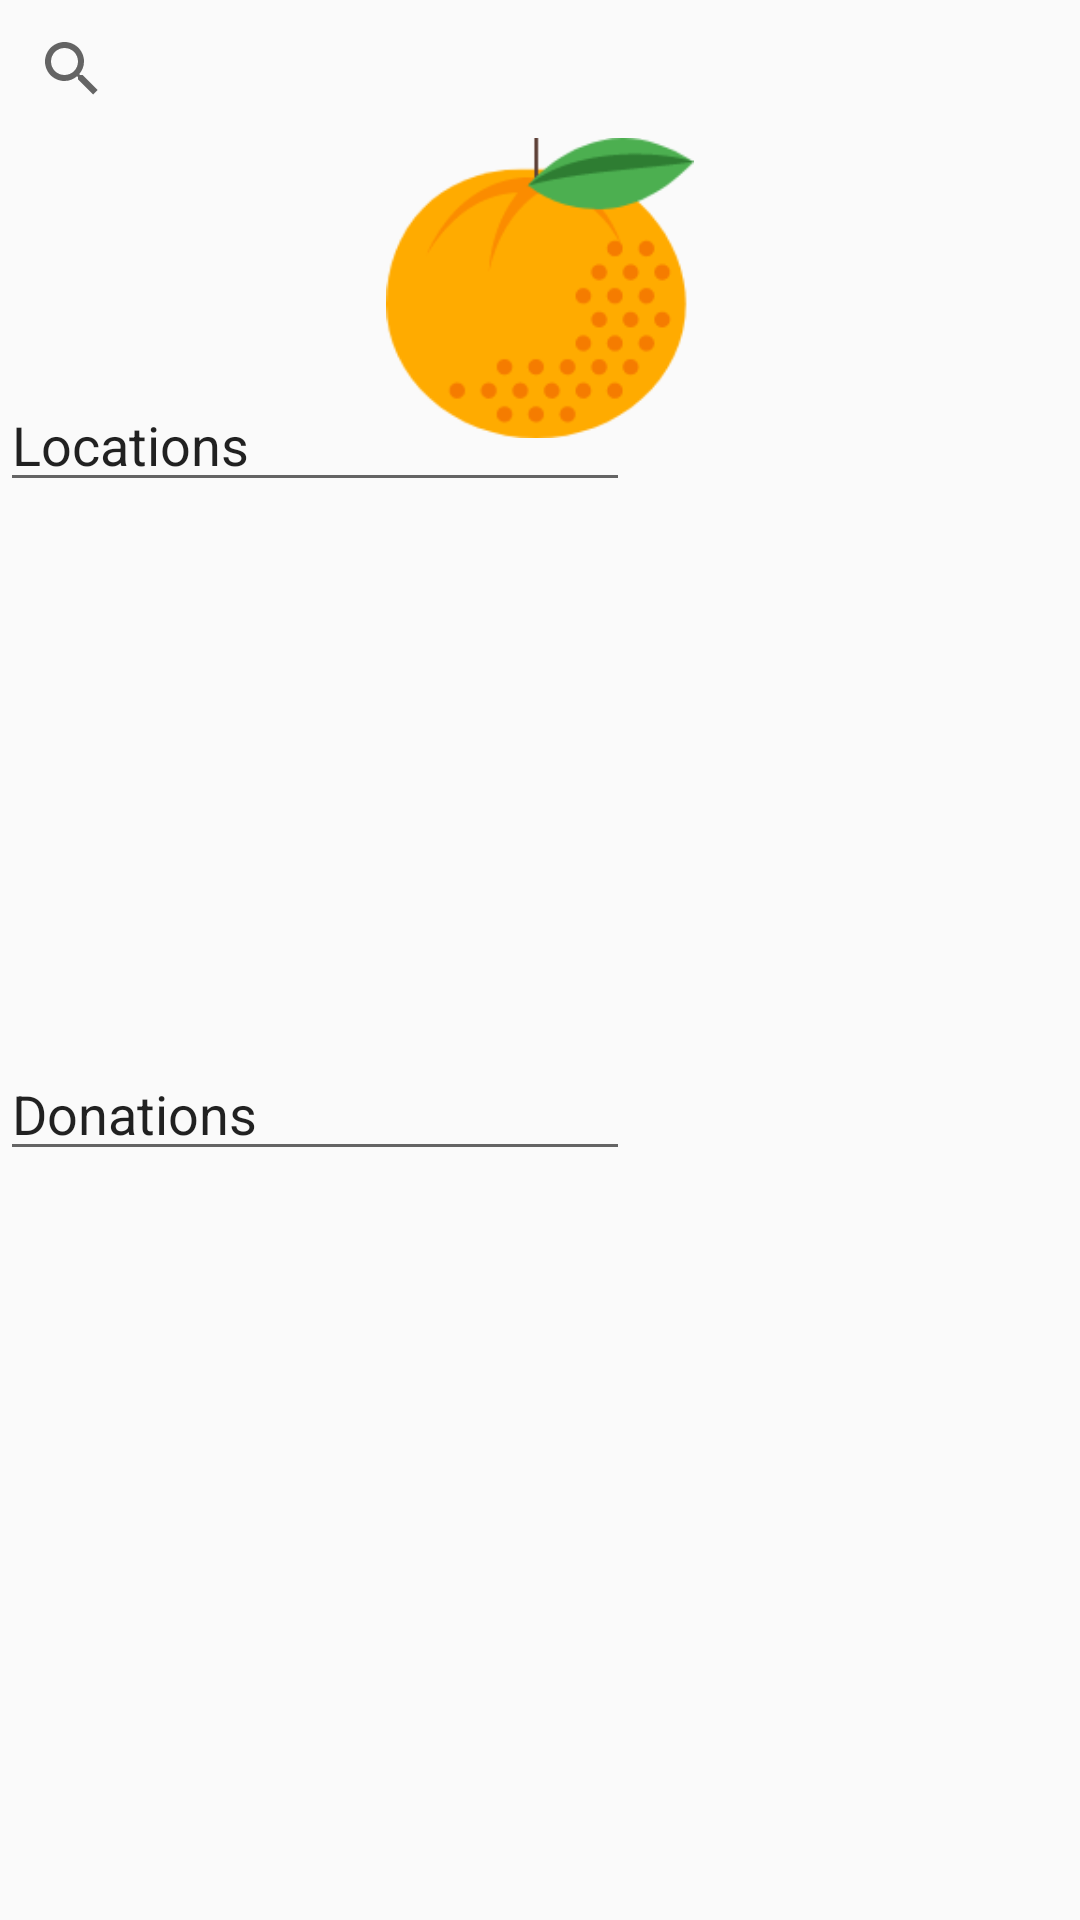

The Android layout XML behind this screen, and the referenced resources:
<!-- AndroidManifest.xml: application theme AppTheme -->
<!-- res/layout/activity_dashboard.xml -->
<?xml version="1.0" encoding="utf-8"?>
<android.support.design.widget.CoordinatorLayout android:id="@+id/myCoordinatorLayout"
    xmlns:android="http://schemas.android.com/apk/res/android"
    android:layout_width="match_parent"
    android:layout_height="match_parent"
    >

    <RelativeLayout xmlns:android="http://schemas.android.com/apk/res/android"
        xmlns:tools="http://schemas.android.com/tools"
        android:layout_width="match_parent"
        android:layout_height="match_parent"
        tools:context=".DashboardActivity">



        <android.support.v7.widget.RecyclerView
            android:id="@+id/location_recycler"
            android:layout_width="426dp"
            android:layout_height="175dp"
            android:layout_alignParentStart="true"
            android:layout_alignParentTop="true"
            android:layout_marginStart="0dp"
            android:layout_marginTop="174dp" />

        <ImageView
            android:id="@+id/loginLogo"
            android:layout_width="match_parent"
            android:layout_height="100dp"
            android:layout_alignParentStart="true"
            android:layout_alignParentTop="true"
            android:layout_marginTop="46dp"
            android:contentDescription="@string/logo"
            android:scaleType="fitCenter"
            android:src="@drawable/orange"
            android:visibility="visible" />

        <SearchView
            android:layout_width="match_parent"
            android:layout_height="46dp"
            android:layout_alignParentStart="true"
            android:layout_alignParentTop="true"
            android:label="@string/app_label"
            android:hint="@string/search_hint"/>

        <android.support.v7.widget.RecyclerView
            android:id="@+id/donation_recycler"
            android:layout_width="426dp"
            android:layout_height="175dp"
            android:layout_alignParentStart="true"
            android:layout_alignParentTop="true"
            android:layout_marginTop="392dp" />

        <EditText
            android:id="@+id/locations"
            android:layout_width="wrap_content"
            android:layout_height="wrap_content"
            android:layout_alignParentStart="true"
            android:layout_alignParentTop="true"
            android:layout_marginStart="0dp"
            android:layout_marginTop="126dp"
            android:ems="10"
            android:inputType="textPersonName"
            android:text="@string/locations_dash" />

        <EditText
            android:id="@+id/donations"
            android:layout_width="wrap_content"
            android:layout_height="wrap_content"
            android:layout_below="@+id/location_recycler"
            android:layout_alignParentStart="true"
            android:ems="10"
            android:inputType="textPersonName"
            android:text="@string/donations_dash" />


    </RelativeLayout>
</android.support.design.widget.CoordinatorLayout>
<!-- resources referenced by this layout -->
<resources>
  <!-- drawable orange: png bitmap (drawable-nodpi, 8393 bytes) -->
  <string name="app_label">searchBar</string>
  <string name="donations_dash">Donations</string>
  <string name="locations_dash">Locations</string>
  <string name="logo">Logo</string>
  <string name="search_hint">Search</string>
  <style name="AppTheme" parent="Theme.AppCompat.Light.NoActionBar">
          
          <item name="colorPrimary">@color/colorPrimary</item>
          <item name="colorPrimaryDark">@color/colorPrimaryDark</item>
          <item name="colorAccent">@color/colorAccent</item>
          <item name="android:windowTranslucentStatus">true</item>
          <item name="android:fitsSystemWindows">true</item>
      </style>
  <!-- not gathered from this repository: default colours our renderer supplied (Android Studio template values) -->
  <color name="colorPrimary">#FF6200EE</color>
  <color name="colorPrimaryDark">#FF3700B3</color>
  <color name="colorAccent">#FF03DAC5</color>
</resources>
